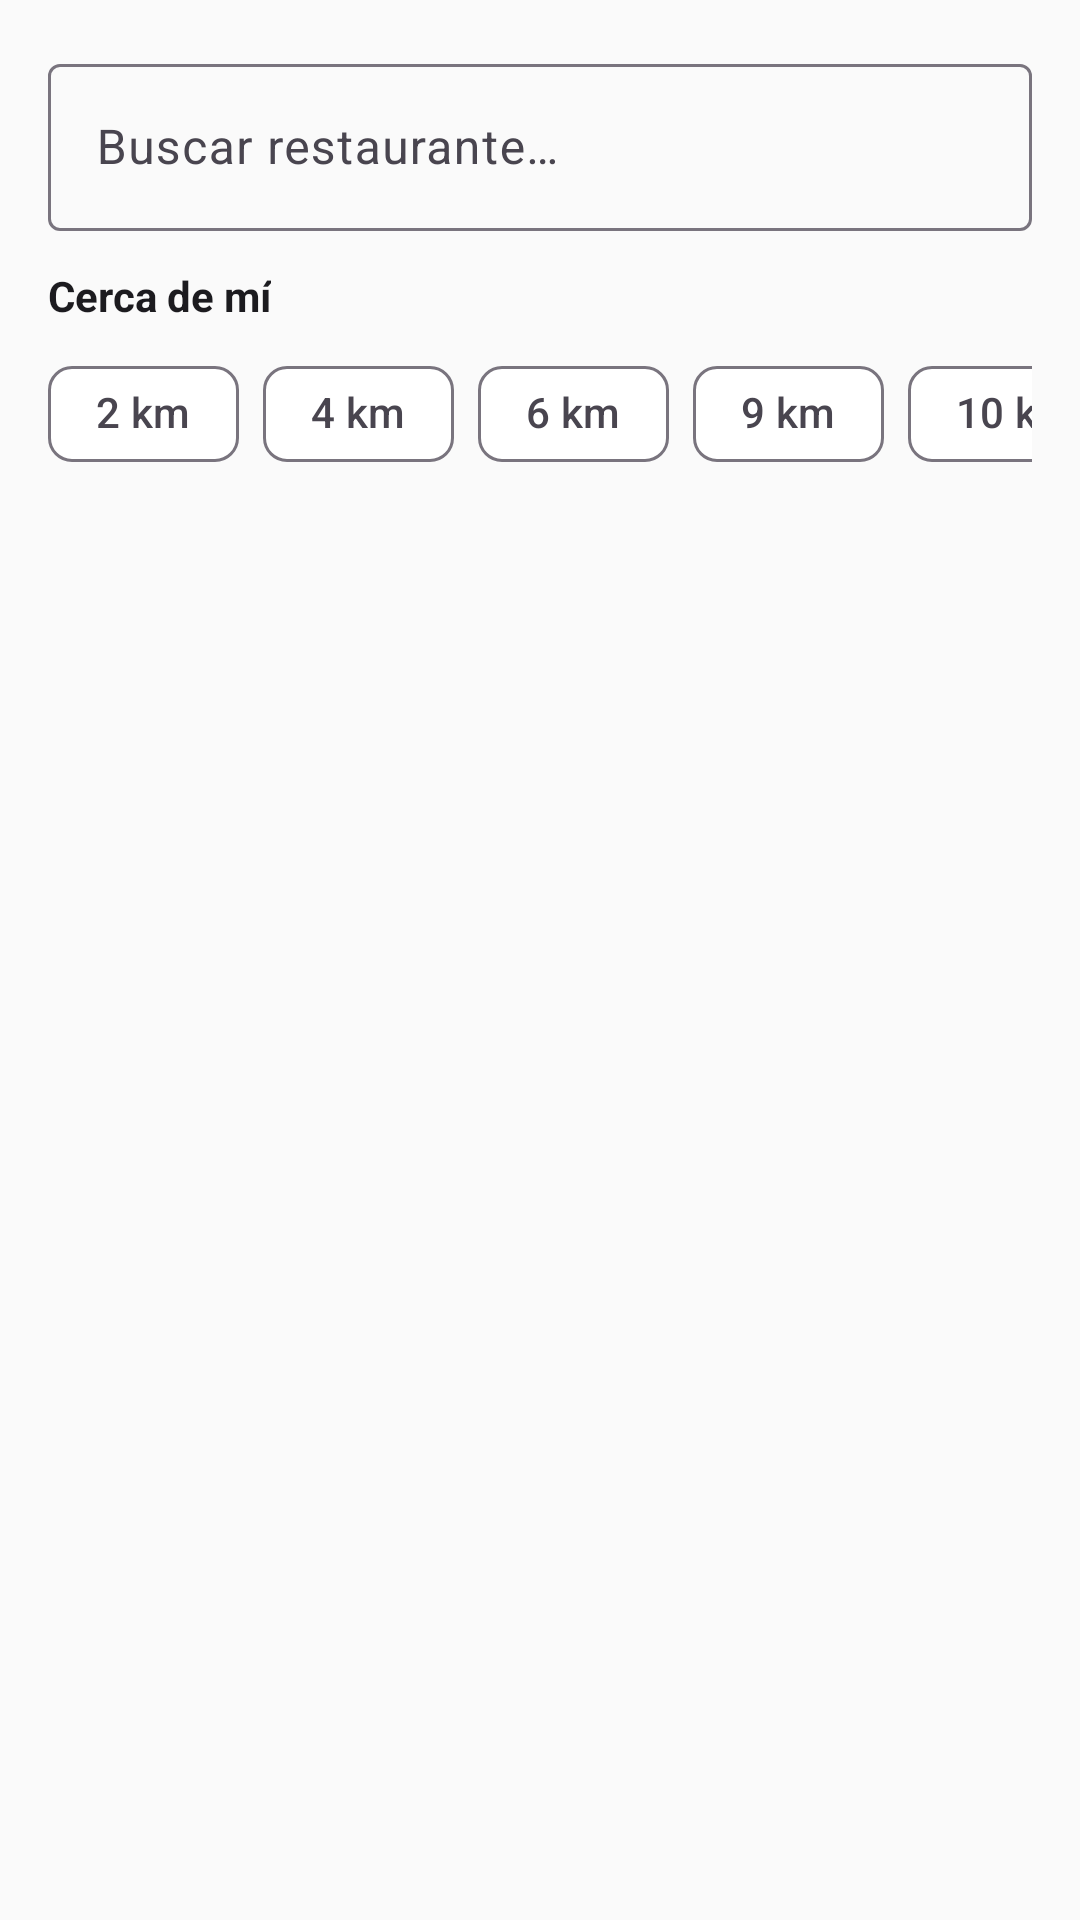

The Android layout XML behind this screen, and the referenced resources:
<!-- AndroidManifest.xml: application theme Theme.FreetableApp -->
<!-- res/layout/fragment_search.xml -->
<?xml version="1.0" encoding="utf-8"?>
<androidx.constraintlayout.widget.ConstraintLayout xmlns:android="http://schemas.android.com/apk/res/android"
    xmlns:app="http://schemas.android.com/apk/res-auto"
    android:layout_width="match_parent"
    android:layout_height="match_parent"
    android:padding="16dp"
    android:background="@color/colorBackground">

    <com.google.android.material.textfield.TextInputLayout
        android:id="@+id/tilSearch"
        style="@style/Widget.Material3.TextInputLayout.OutlinedBox"
        android:layout_width="0dp"
        android:layout_height="wrap_content"
        android:hint="@string/search_hint"
        app:layout_constraintTop_toTopOf="parent"
        app:layout_constraintStart_toStartOf="parent"
        app:layout_constraintEnd_toEndOf="parent">

        <com.google.android.material.textfield.TextInputEditText
            android:id="@+id/etSearch"
            android:layout_width="match_parent"
            android:layout_height="wrap_content"
            android:singleLine="true"
            android:imeOptions="actionSearch"
            android:inputType="text" />
    </com.google.android.material.textfield.TextInputLayout>

    <TextView
        android:id="@+id/tvNearbyLabel"
        android:layout_width="wrap_content"
        android:layout_height="wrap_content"
        android:layout_marginTop="12dp"
        android:text="@string/nearby_label"
        android:textColor="@color/colorTextPrimary"
        android:textStyle="bold"
        app:layout_constraintTop_toBottomOf="@id/tilSearch"
        app:layout_constraintStart_toStartOf="parent" />

    <HorizontalScrollView
        android:id="@+id/scrollNearby"
        android:layout_width="0dp"
        android:layout_height="wrap_content"
        android:layout_marginTop="6dp"
        android:scrollbars="none"
        app:layout_constraintTop_toBottomOf="@id/tvNearbyLabel"
        app:layout_constraintStart_toStartOf="parent"
        app:layout_constraintEnd_toEndOf="parent">

        <com.google.android.material.chip.ChipGroup
            android:id="@+id/chipGroupRadius"
            android:layout_width="wrap_content"
            android:layout_height="wrap_content"
            app:singleSelection="true"
            app:selectionRequired="false"
            app:singleLine="true">

            <com.google.android.material.chip.Chip
                android:id="@+id/chip2km"
                style="@style/Widget.Material3.Chip.Filter"
                android:layout_width="wrap_content"
                android:layout_height="wrap_content"
                android:text="@string/radius_2km" />

            <com.google.android.material.chip.Chip
                android:id="@+id/chip4km"
                style="@style/Widget.Material3.Chip.Filter"
                android:layout_width="wrap_content"
                android:layout_height="wrap_content"
                android:text="@string/radius_4km" />

            <com.google.android.material.chip.Chip
                android:id="@+id/chip6km"
                style="@style/Widget.Material3.Chip.Filter"
                android:layout_width="wrap_content"
                android:layout_height="wrap_content"
                android:text="@string/radius_6km" />

            <com.google.android.material.chip.Chip
                android:id="@+id/chip9km"
                style="@style/Widget.Material3.Chip.Filter"
                android:layout_width="wrap_content"
                android:layout_height="wrap_content"
                android:text="@string/radius_9km" />

            <com.google.android.material.chip.Chip
                android:id="@+id/chip10km"
                style="@style/Widget.Material3.Chip.Filter"
                android:layout_width="wrap_content"
                android:layout_height="wrap_content"
                android:text="@string/radius_10km" />

        </com.google.android.material.chip.ChipGroup>
    </HorizontalScrollView>

    <org.osmdroid.views.MapView
        android:id="@+id/mapSearch"
        android:layout_width="0dp"
        android:layout_height="220dp"
        android:layout_marginTop="12dp"
        android:visibility="gone"
        app:layout_constraintTop_toBottomOf="@id/scrollNearby"
        app:layout_constraintStart_toStartOf="parent"
        app:layout_constraintEnd_toEndOf="parent" />

    <ProgressBar
        android:id="@+id/progressBar"
        android:layout_width="wrap_content"
        android:layout_height="wrap_content"
        android:visibility="gone"
        app:layout_constraintTop_toBottomOf="@id/mapSearch"
        app:layout_constraintStart_toStartOf="parent"
        app:layout_constraintEnd_toEndOf="parent"
        android:layout_marginTop="16dp" />

    <TextView
        android:id="@+id/tvEmpty"
        android:layout_width="wrap_content"
        android:layout_height="wrap_content"
        android:text="@string/no_results"
        android:visibility="gone"
        android:textColor="@color/colorTextSecondary"
        app:layout_constraintTop_toBottomOf="@id/mapSearch"
        app:layout_constraintBottom_toBottomOf="parent"
        app:layout_constraintStart_toStartOf="parent"
        app:layout_constraintEnd_toEndOf="parent" />

    <androidx.recyclerview.widget.RecyclerView
        android:id="@+id/rvSearchResults"
        android:layout_width="0dp"
        android:layout_height="0dp"
        android:layout_marginTop="12dp"
        app:layout_constraintTop_toBottomOf="@id/mapSearch"
        app:layout_constraintStart_toStartOf="parent"
        app:layout_constraintEnd_toEndOf="parent"
        app:layout_constraintBottom_toBottomOf="parent" />

</androidx.constraintlayout.widget.ConstraintLayout>
<!-- resources referenced by this layout -->
<resources>
  <color name="colorBackground">#FAFAFA</color>
  <color name="colorTextPrimary">#1C1B1F</color>
  <color name="colorTextSecondary">#6B7280</color>
  <string name="nearby_label">Cerca de mí</string>
  <string name="no_results">Sin resultados</string>
  <string name="radius_10km">10 km</string>
  <string name="radius_2km">2 km</string>
  <string name="radius_4km">4 km</string>
  <string name="radius_6km">6 km</string>
  <string name="radius_9km">9 km</string>
  <string name="search_hint">Buscar restaurante…</string>
  <style name="Theme.FreetableApp" parent="Base.Theme.FreetableApp" />
  <style name="Base.Theme.FreetableApp" parent="Theme.Material3.DayNight.NoActionBar">
          <item name="colorPrimary">@color/colorPrimary</item>
          <item name="colorPrimaryContainer">@color/colorPrimaryContainer</item>
          <item name="colorSecondary">@color/colorSecondary</item>
          <item name="colorSecondaryContainer">@color/colorSecondaryContainer</item>
          <item name="android:colorBackground">@color/colorBackground</item>
          <item name="colorSurface">@color/colorSurface</item>
          <item name="android:statusBarColor">@color/colorPrimary</item>
      </style>
  <color name="colorPrimary">#E63946</color>
  <color name="colorPrimaryContainer">#FFD9D9</color>
  <color name="colorSecondary">#FF9500</color>
  <color name="colorSecondaryContainer">#FFE5B4</color>
  <color name="colorSurface">#FFFFFF</color>
</resources>
